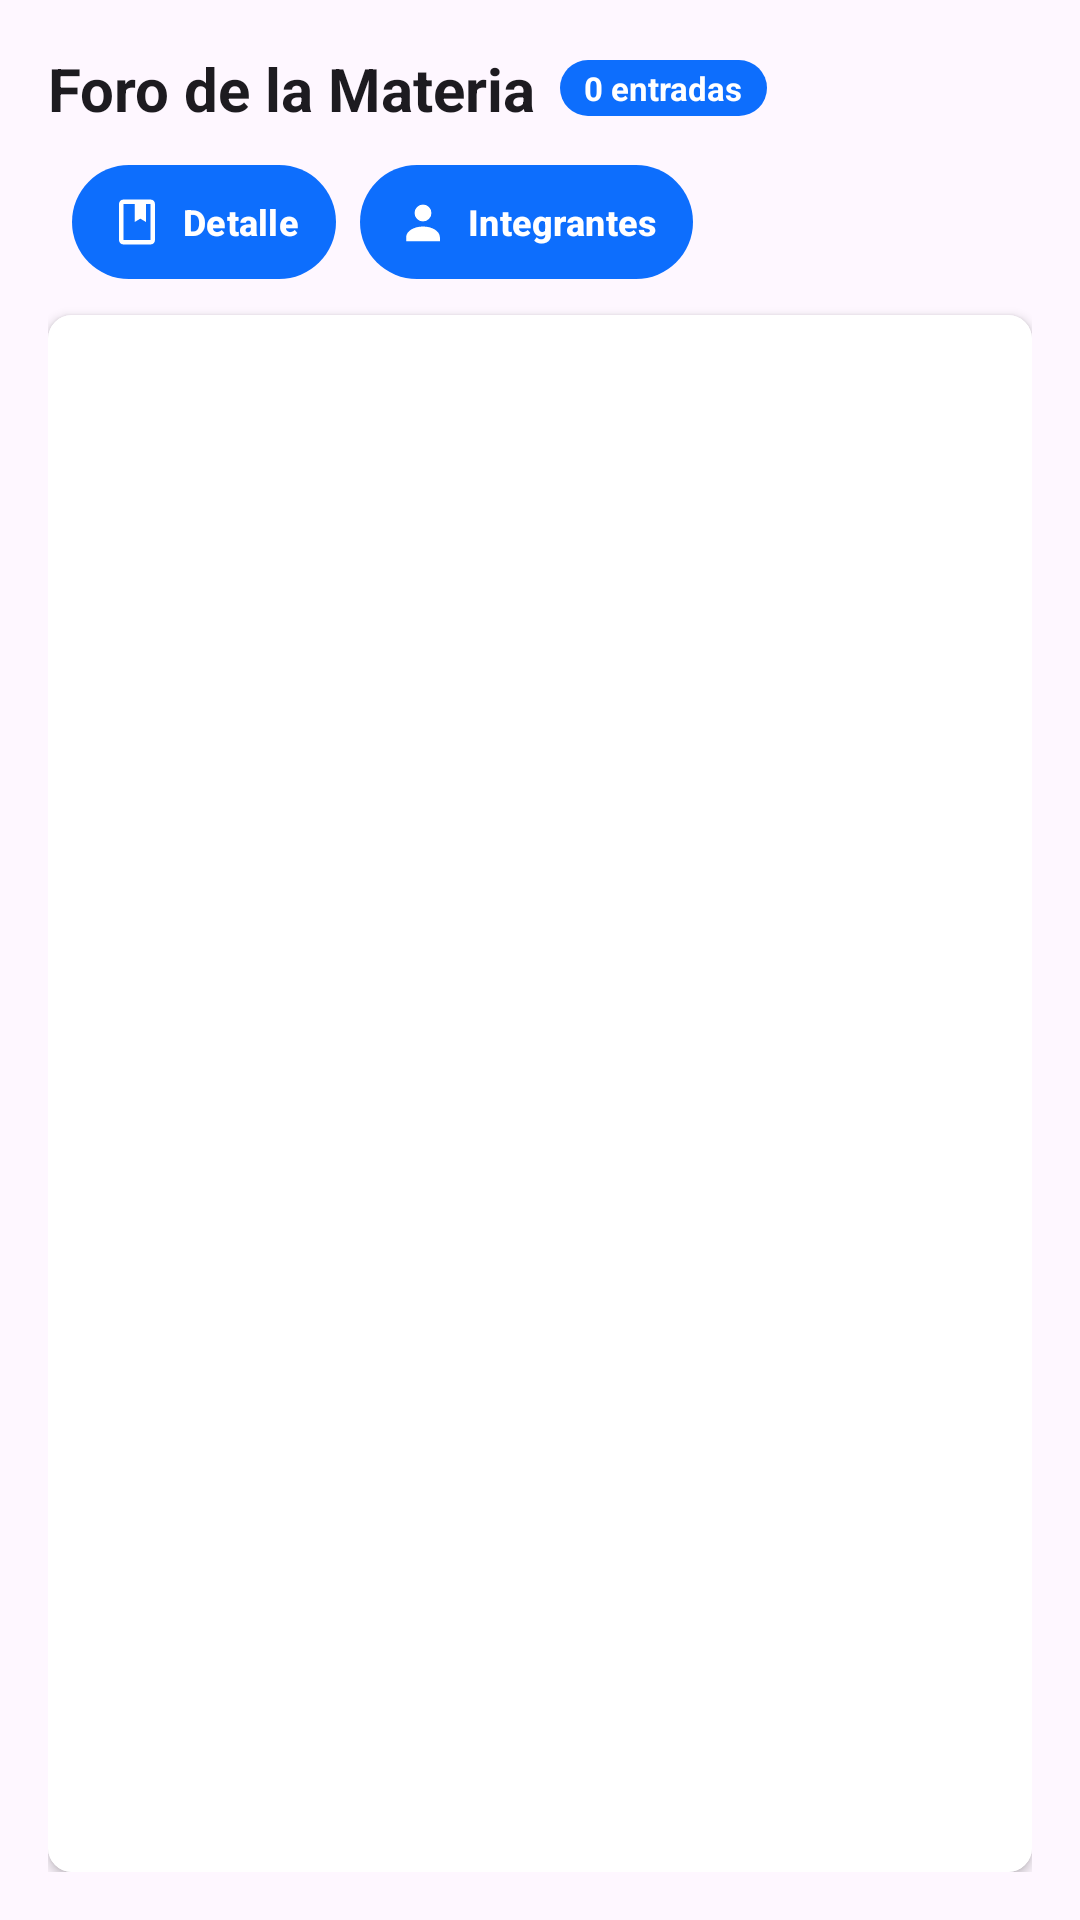

This screen was rendered from an Android layout file. Write that file and the resources it references.
<!-- AndroidManifest.xml: application theme Theme.MyApplication -->
<!-- res/layout/fragment_subject_blog.xml -->
<?xml version="1.0" encoding="utf-8"?>
<RelativeLayout xmlns:android="http://schemas.android.com/apk/res/android"
    xmlns:app="http://schemas.android.com/apk/res-auto"
    android:layout_width="match_parent"
    android:layout_height="match_parent"
    android:background="?android:attr/colorBackground">

    <LinearLayout
        android:layout_width="match_parent"
        android:layout_height="match_parent"
        android:orientation="vertical"
        android:padding="16dp">

        <LinearLayout
            android:layout_width="match_parent"
            android:layout_height="wrap_content"
            android:orientation="vertical"
            android:layout_marginBottom="12dp">

            <LinearLayout
                android:layout_width="wrap_content"
                android:layout_height="wrap_content"
                android:orientation="horizontal"
                android:gravity="center_vertical">

                <TextView
                    android:id="@+id/tvBlogTitle"
                    android:layout_width="wrap_content"
                    android:layout_height="wrap_content"
                    android:text="Foro de la Materia"
                    android:textSize="20sp"
                    android:textStyle="bold"
                    android:textColor="?android:attr/textColorPrimary"/>

                <TextView
                    android:id="@+id/tvBlogEntryCount"
                    android:layout_width="wrap_content"
                    android:layout_height="wrap_content"
                    android:layout_marginStart="8dp"
                    android:text="0 entradas"
                    android:textSize="11sp"
                    android:textStyle="bold"
                    android:paddingHorizontal="8dp"
                    android:paddingVertical="2dp"
                    android:background="@drawable/bg_badge_primary"
                    android:textColor="@color/white"
                    android:visibility="visible"/>
            </LinearLayout>

            <TextView
                android:id="@+id/tvBlogSubtitle"
                android:layout_width="wrap_content"
                android:layout_height="wrap_content"
                android:text=""
                android:textSize="14sp"
                android:textColor="?android:attr/textColorSecondary"
                android:visibility="gone"
                android:layout_marginTop="2dp"/>
        </LinearLayout>

        <LinearLayout
            android:id="@+id/layoutHeaderActionsBlog"
            android:layout_width="match_parent"
            android:layout_height="wrap_content"
            android:orientation="horizontal"
            android:gravity="start"
            android:layout_marginBottom="12dp">

            <com.google.android.material.button.MaterialButton
                android:id="@+id/btnAddEntryTop"
                style="@style/Widget.Material3.Button.TonalButton"
                android:layout_width="wrap_content"
                android:layout_height="38dp"
                android:text="Añadir Entrada"
                android:textColor="@color/white"
                android:textSize="12sp"
                android:textStyle="bold"
                android:textAllCaps="false"
                android:paddingHorizontal="12dp"
                android:insetTop="0dp"
                android:insetBottom="0dp"
                android:insetLeft="0dp"
                android:insetRight="0dp"
                app:cornerRadius="19dp"
                app:icon="@drawable/ic_add"
                app:iconGravity="textStart"
                app:iconPadding="6dp"
                app:iconSize="18dp"
                app:iconTint="@color/white"
                app:backgroundTint="?attr/colorPrimary"
                android:contentDescription="Añadir Entrada"
                android:visibility="gone"/>

            <com.google.android.material.button.MaterialButton
                android:id="@+id/btnSubjectDetailBlog"
                style="@style/Widget.Material3.Button.TonalButton"
                android:layout_width="wrap_content"
                android:layout_height="38dp"
                android:layout_marginStart="8dp"
                android:text="Detalle"
                android:textColor="@color/white"
                android:textSize="12sp"
                android:textStyle="bold"
                android:textAllCaps="false"
                android:paddingHorizontal="12dp"
                android:insetTop="0dp"
                android:insetBottom="0dp"
                android:insetLeft="0dp"
                android:insetRight="0dp"
                app:cornerRadius="19dp"
                app:icon="@drawable/ic_book"
                app:iconGravity="textStart"
                app:iconPadding="6dp"
                app:iconSize="18dp"
                app:iconTint="@color/white"
                app:backgroundTint="?attr/colorPrimary"
                android:contentDescription="Detalle"/>

            <com.google.android.material.button.MaterialButton
                android:id="@+id/btnViewParticipantsBlog"
                style="@style/Widget.Material3.Button.TonalButton"
                android:layout_width="wrap_content"
                android:layout_height="38dp"
                android:layout_marginStart="8dp"
                android:text="Integrantes"
                android:textColor="@color/white"
                android:textSize="12sp"
                android:textStyle="bold"
                android:textAllCaps="false"
                android:paddingHorizontal="12dp"
                android:insetTop="0dp"
                android:insetBottom="0dp"
                android:insetLeft="0dp"
                android:insetRight="0dp"
                app:cornerRadius="19dp"
                app:icon="@drawable/ic_person_badge"
                app:iconGravity="textStart"
                app:iconPadding="6dp"
                app:iconSize="18dp"
                app:iconTint="@color/white"
                app:backgroundTint="?attr/colorPrimary"
                android:contentDescription="Integrantes"/>

        </LinearLayout>

        <androidx.cardview.widget.CardView
            android:layout_width="match_parent"
            android:layout_height="0dp"
            android:layout_weight="1"
            app:cardCornerRadius="8dp"
            app:cardElevation="2dp">

            <androidx.recyclerview.widget.RecyclerView
                android:id="@+id/rvBlog"
                android:layout_width="match_parent"
                android:layout_height="match_parent"
                android:background="?attr/colorSurface"
                android:padding="8dp"/>
        </androidx.cardview.widget.CardView>
    </LinearLayout>

    <com.google.android.material.floatingactionbutton.FloatingActionButton
        android:id="@+id/fabAddEntry"
        android:layout_width="wrap_content"
        android:layout_height="wrap_content"
        android:layout_alignParentEnd="true"
        android:layout_alignParentBottom="true"
        android:layout_margin="24dp"
        android:src="@drawable/ic_add"
        app:tint="@color/white"
        android:contentDescription="Añadir entrada"
        android:visibility="gone"/>

</RelativeLayout>
<!-- resources referenced by this layout -->
<resources>
  <color name="white">#FFFFFFFF</color>
  <!-- drawable bg_badge_primary (drawable) -->
  <?xml version="1.0" encoding="utf-8"?>
  <shape xmlns:android="http://schemas.android.com/apk/res/android">
      <solid android:color="@color/bs_primary" />
      <corners android:radius="10dp" />
  </shape>
  <!-- drawable ic_add (drawable) -->
  <vector xmlns:android="http://schemas.android.com/apk/res/android"
      android:width="24dp"
      android:height="24dp"
      android:viewportWidth="24"
      android:viewportHeight="24">
  
      
      <path
          android:strokeColor="@android:color/white"
          android:strokeWidth="1.8"
          android:strokeLineCap="round"
          android:strokeLineJoin="round"
          android:pathData="M14,3H7a2,2 0,0 0 -2,2v14a2,2 0,0 0 2,2h10a2,2 0,0 0 2,-2V8zM14,3v5h5" />
  
      
      <path
          android:strokeColor="@android:color/white"
          android:strokeWidth="1.8"
          android:strokeLineCap="round"
          android:pathData="M12,11.5v6M9,14.5h6" />
  </vector>
  <!-- drawable ic_book (drawable) -->
  <vector xmlns:android="http://schemas.android.com/apk/res/android"
      android:width="24dp"
      android:height="24dp"
      android:viewportWidth="24"
      android:viewportHeight="24">
      <path
          android:fillColor="#FFFFFF"
          android:pathData="M18,2H6C4.9,2 4,2.9 4,4v16c0,1.1 0.9,2 2,2h12c1.1,0 2,-0.9 2,-2V4C20,2.9 19.1,2 18,2zM18,20H6V4h5v8l2.5,-1.5L16,12V4h2V20z" />
  </vector>
  <!-- drawable ic_person_badge (drawable) -->
  <vector xmlns:android="http://schemas.android.com/apk/res/android"
      android:width="24dp"
      android:height="24dp"
      android:viewportWidth="24"
      android:viewportHeight="24">
  
      
      <path
          android:fillColor="#FFFFFF"
          android:pathData="M12,4.25A3.75,3.75 0,1 0,12,11.75A3.75,3.75 0,1 0,12,4.25z"/>
  
      
      <path
          android:fillColor="#FFFFFF"
          android:pathData="M12,14C7.9,14 4.5,16.1 4.5,18.8V20.5H19.5V18.8C19.5,16.1 16.1,14 12,14z"/>
  </vector>
  <style name="Theme.MyApplication" parent="Base.Theme.MyApplication" />
  <color name="bs_primary">#0d6efd</color>
  <style name="Base.Theme.MyApplication" parent="Theme.Material3.DayNight.NoActionBar">
          <item name="colorPrimary">@color/accent_blue</item>
          <item name="colorOnPrimary">@color/white</item>
          <item name="colorSecondary">@color/bs_secondary</item>
          <item name="android:statusBarColor">@color/bs_dark</item>
          <item name="android:windowBackground">@color/bs_light</item>
          <item name="colorSurface">@color/surface_light</item>
          <item name="materialCardViewStyle">@style/Widget.Bootstrap.Card</item>
          <item name="cardViewStyle">@style/Widget.Bootstrap.Card</item>
          <item name="alertDialogTheme">@style/Theme.MyApplication.Dialog</item>
      </style>
  <color name="accent_blue">#0d6efd</color>
  <color name="bs_secondary">#6c757d</color>
  <color name="bs_dark">#212529</color>
  <color name="bs_light">#f8f9fa</color>
  <color name="surface_light">#FFFFFF</color>
  <style name="Widget.Bootstrap.Card" parent="Widget.Material3.CardView.Outlined">
          <item name="cardBackgroundColor">?attr/colorSurface</item>
          <item name="cardCornerRadius">16dp</item>
          <item name="cardElevation">3dp</item>
          <item name="strokeColor">?attr/colorPrimary</item>
          <item name="strokeWidth">2dp</item>
          <item name="android:layout_margin">8dp</item>
      </style>
  <style name="Theme.MyApplication.Dialog" parent="ThemeOverlay.Material3.MaterialAlertDialog">
          <item name="shapeAppearanceOverlay">@style/ShapeAppearance.MyApplication.Dialog</item>
      </style>
  <style name="ShapeAppearance.MyApplication.Dialog" parent="ShapeAppearance.Material3.LargeComponent">
          <item name="cornerSize">20dp</item>
      </style>
</resources>
